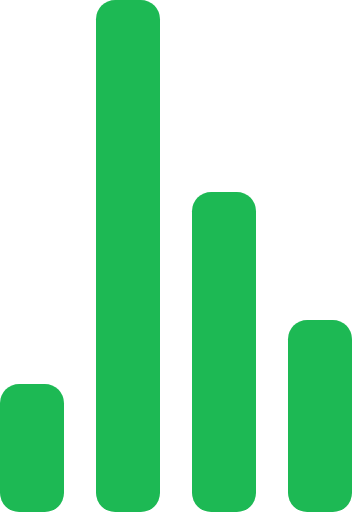
t = 0.00 s
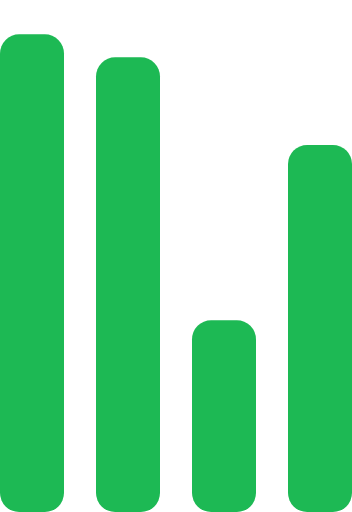
t = 0.72 s
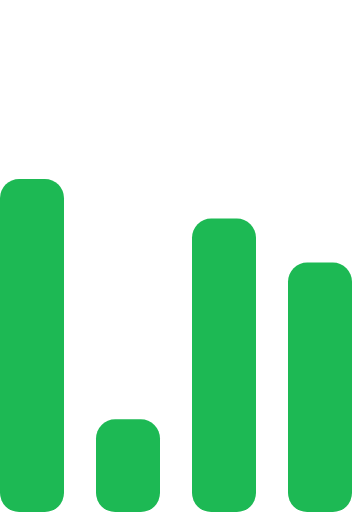
t = 1.43 s
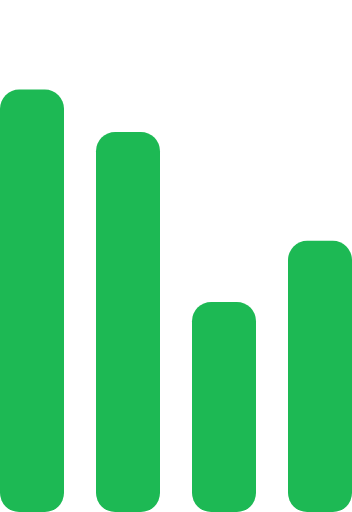
t = 2.15 s
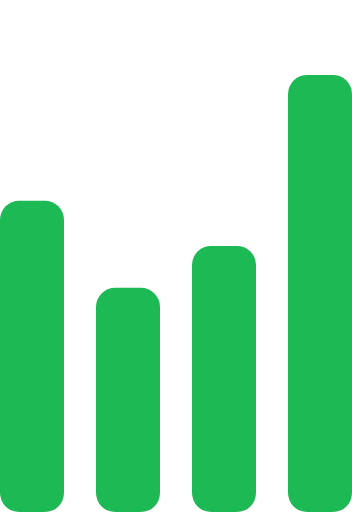
t = 2.87 s
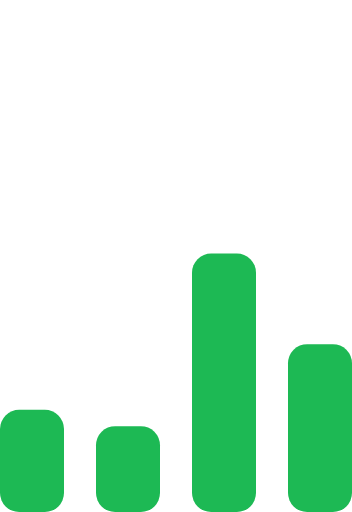
t = 3.58 s

The animated SVG that drew these frames (rendered in a browser with its animation timeline set to each time). Animation: 4 SMIL elements (animate=4); one cycle of 4.30 s, repeats indefinitely.

<!-- By Sam Herbert (@sherb), for everyone. More @ http://goo.gl/7AJzbL -->
<svg width="130" height="250" viewBox="0 0 55 80" xmlns="http://www.w3.org/2000/svg" fill="#1db954">
    <g transform="matrix(1 0 0 -1 0 80)">
        <rect width="10" height="20" rx="3">
            <animate attributeName="height"
                 begin="0s" dur="4.3s"
                 values="20;45;57;80;64;32;66;45;64;23;66;13;64;56;34;34;2;23;76;79;20" calcMode="linear"
                 repeatCount="indefinite" />
        </rect>
        <rect x="15" width="10" height="80" rx="3">
            <animate attributeName="height"
                 begin="0s" dur="2s"
                 values="80;55;33;5;75;23;73;33;12;14;60;80" calcMode="linear"
                 repeatCount="indefinite" />
        </rect>
        <rect x="30" width="10" height="50" rx="3">
            <animate attributeName="height"
                 begin="0s" dur="1.4s"
                 values="50;34;78;23;56;23;34;76;80;54;21;50" calcMode="linear"
                 repeatCount="indefinite" />
        </rect>
        <rect x="45" width="10" height="30" rx="3">
            <animate attributeName="height"
                 begin="0s" dur="2s"
                 values="30;45;13;80;56;72;45;76;34;23;67;30" calcMode="linear"
                 repeatCount="indefinite" />
        </rect>
    </g>
</svg>